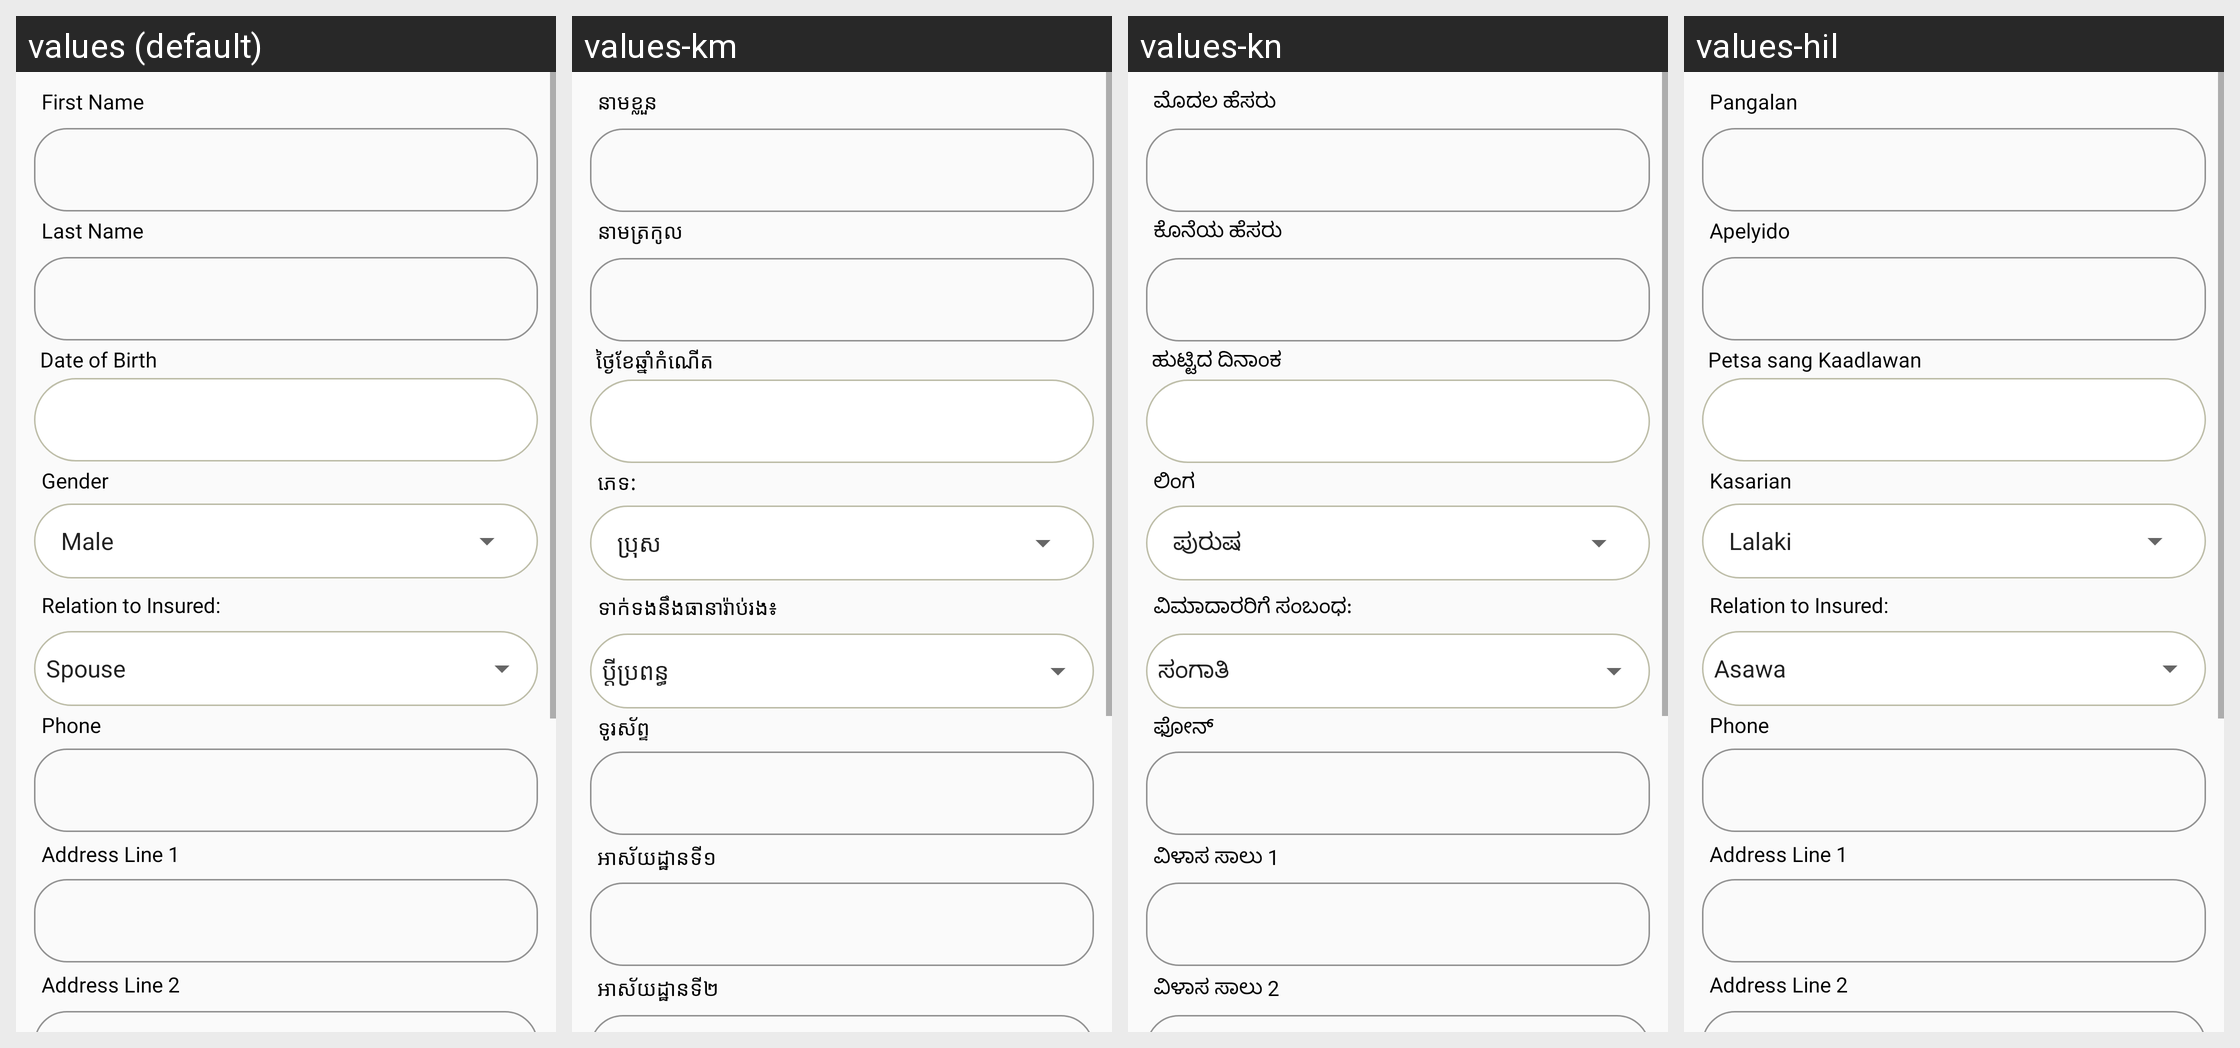

Strings drawn on this Android screen and how each of the app's shown locales translates them:
Android screen res/layout/layout_new_members.xml rendered under 4 locales, left to right: values (default), values-km, values-kn, values-hil. Device: Nexus 5 (rendered at 1080×1920; each locale shown at half size, 540×960, under a caption strip naming it); theme AppTheme.NoActionBar.
Strings drawn on this screen, with the default value and each locale's value (text and hints the layout hard-codes, and strings that could not be matched under every locale, appear in the picture but are not listed):

first_name
  values: First Name
  values-km: នាមខ្លួន
  values-kn: ಮೊದಲ ಹೆಸರು
  values-hil: Pangalan

last_name
  values: Last Name
  values-km: នាមត្រកូល
  values-kn: ಕೊನೆಯ ಹೆಸರು
  values-hil: Apelyido

date_of_birth
  values: Date of Birth
  values-km: ថ្ងៃខែ​ឆ្នាំ​កំណើត
  values-kn: ಹುಟ್ಟಿದ ದಿನಾಂಕ
  values-hil: Petsa sang Kaadlawan

gender
  values: Gender
  values-km: ភេទ:
  values-kn: ಲಿಂಗ
  values-hil: Kasarian

relation_to_insured
  values: Relation to Insured:
  values-km: ទាក់ទងនឹងធានារ៉ាប់រង៖
  values-kn: ವಿಮಾದಾರರಿಗೆ ಸಂಬಂಧ:
  values-hil: Relation to Insured:

phone
  values: Phone
  values-km: ទូរស័ព្ទ
  values-kn: ಫೋನ್
  values-hil: Phone

address_line_1
  values: Address Line 1
  values-km: អាស័យដ្ឋានទី១
  values-kn: ವಿಳಾಸ ಸಾಲು 1
  values-hil: Address Line 1

address_line_2
  values: Address Line 2
  values-km: អាស័យដ្ឋានទី២
  values-kn: ವಿಳಾಸ ಸಾಲು 2
  values-hil: Address Line 2
